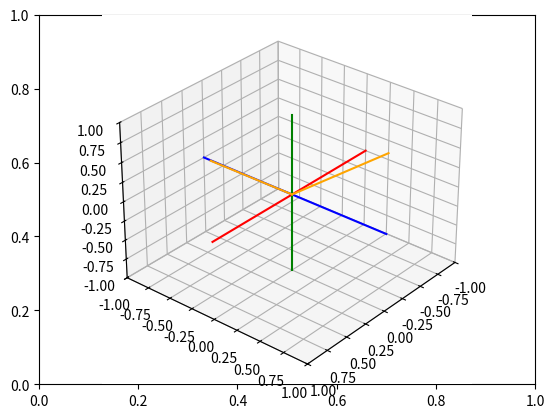

The matplotlib source for this figure:
# Import libraries and packages
import matplotlib.pyplot as plt
from mpl_toolkits import mplot3d
import numpy as np

# create the fig and ax objects to handle figure and axes of the fixed frame
fig,ax = plt.subplots()
ax = plt.axes(projection = "3d")  # Vista 3D

def setaxis(x1, x2, y1, y2, z1, z2):
    # Ajusta los límites visibles de la gráfica y la cámara
    ax.set_xlim3d(x1,x2)
    ax.set_ylim3d(y1,y2)
    ax.set_zlim3d(z1,z2)
    ax.view_init(elev=30, azim=40)  # Ángulo de cámara

def fix_system(axis_length):
    # Dibuja el sistema de referencia (ejes XYZ)
    x = [-axis_length, axis_length]
    y = [-axis_length, axis_length]
    z = [-axis_length, axis_length]
    zp = [0, 0]
    ax.plot3D(x, zp, zp, color='red')    # eje X
    ax.plot3D(zp, y, zp, color='blue')   # eje Y
    ax.plot3D(zp, zp, z, color='green')  # eje Z

def sind(t):
    # Calcula el seno en grados
    return np.sin(t*np.pi/180)

def cosd(t):
    # Calcula el coseno en grados
    return np.cos(t*np.pi/180)

def RotZ(t):
    # Matriz 4x4 homogénea de rotación en Z
    Rz = np.array([
        [cosd(t), -sind(t), 0, 0],
        [sind(t),  cosd(t), 0, 0],
        [0,        0,       1, 0],
        [0,        0,       0, 1]
    ])
    return Rz

def drawVector(v):
    # Dibuja un vector 3D desde el origen
    deltaX = [0, v[0]]
    deltaY = [0, v[1]]
    deltaZ = [0, v[2]]
    ax.plot3D(deltaX, deltaY, deltaZ,color='orange')

def rotate(final_angle): 
    # Animación de rotación desde 0 hasta final_angle
    for ang in range(0, final_angle+1):
        ax.cla()                    # Limpia la gráfica para el siguiente frame
        setaxis(-1,1,-1,1,-1,1)    # Ajusta los límites de la vista
        fix_system(1)               # Dibuja los ejes de referencia

        # Vector inicial desde Y = 0 (origen)
        v1 = np.array([1,0,1,1])   # [X,Y,Z,1], Y=0 para que comience desde cero
        drawVector(v1[:3])          # Dibuja el vector inicial

        # Vector rotado en Z
        v2 = RotZ(ang).dot(v1)
        drawVector(v2[:3])          # Dibuja el vector rotado

        plt.draw()                  # Refresca la gráfica
        plt.pause(0.01)             # Pausa para animación visible

# Ejecutar animación hasta 90 grados
rotate(90)
plt.draw()
plt.show()
